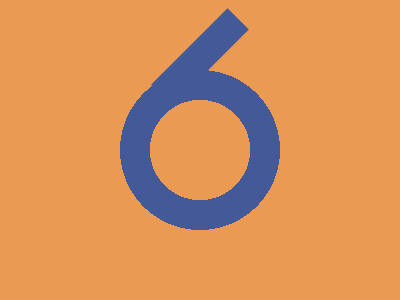

Give the HTML and CSS whose rendering is this image.

<!-- Here added closing tags to format the code properly -->
<!-- Method 1  -->

<style>
    * {
        background: radial-gradient(1q, #EA9A52 53q, #435998 0 80px, #EA9A52);

        * {
            background: #435998;
            rotate: 45deg;
            margin: 3 185 189
        }
    }
</style>
